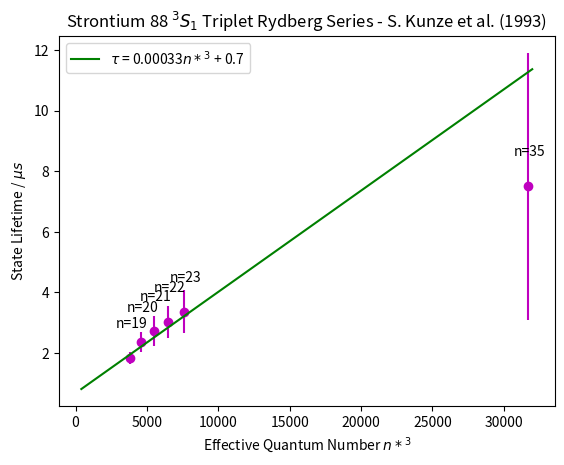

This chart was generated by the following Python code:
#!/usr/bin/env python3
# -*- coding: utf-8 -*-
"""
Created on Thu Feb  4 17:28:26 2021

@author: robgc
"""

import matplotlib.pyplot as plt
import numpy as np
from scipy.optimize import curve_fit

defect = 3.30778
n = 56

def nstar3(x):
    return (x-defect)**3

def nfunc(x):
    return x**(1/3) + defect
    

t = np.array([1.83, 2.37, 2.73, 3.02, 3.36, 7.5])
t_err = np.array([0.2, 0.33, 0.49, 0.54, 0.71, 4.40])
nstar = np.array([15.631, 16.632, 17.633, 18.635, 19.636, 31.655])

fig = plt.figure()
ax = fig.add_subplot(111)

ax.scatter(nstar**3, t, color='m')
ax.errorbar(nstar**3, t, t_err, color='m', linestyle='None')

def f(x, a, b):
    return a*x + b

fit = curve_fit(f, nstar**3, t, sigma=t_err)

t_56 = fit[0][0]*(n-defect)**3 + fit[0][1]

print(fit[0])

nlist = np.linspace(400, 32e3, 10000)
fitlist = f(nlist, fit[0][0], fit[0][1])

ax.plot(nlist, fitlist, color='g', label = fr"$\tau$ = {fit[0][0]:.2}$n*^3$ + {fit[0][1]:.1f}")
plt.title("Strontium 88 $^3S_1$ Triplet Rydberg Series - S. Kunze et al. (1993)")
ax.set_xlabel("Effective Quantum Number $n*^3$")
ax.set_ylabel("State Lifetime / $\mu s$")
ax.legend(loc="upper left")
lab = ["n=19","n=20","n=21","n=22","n=23","n=35"]
for i, txt in enumerate(lab):
    ax.annotate(txt, ((nstar**3)[i], t[i]),((nstar**3)[i]-1000, t[i]+1))

t_56 = fit[0][0]*(n-defect)**3 + fit[0][1]